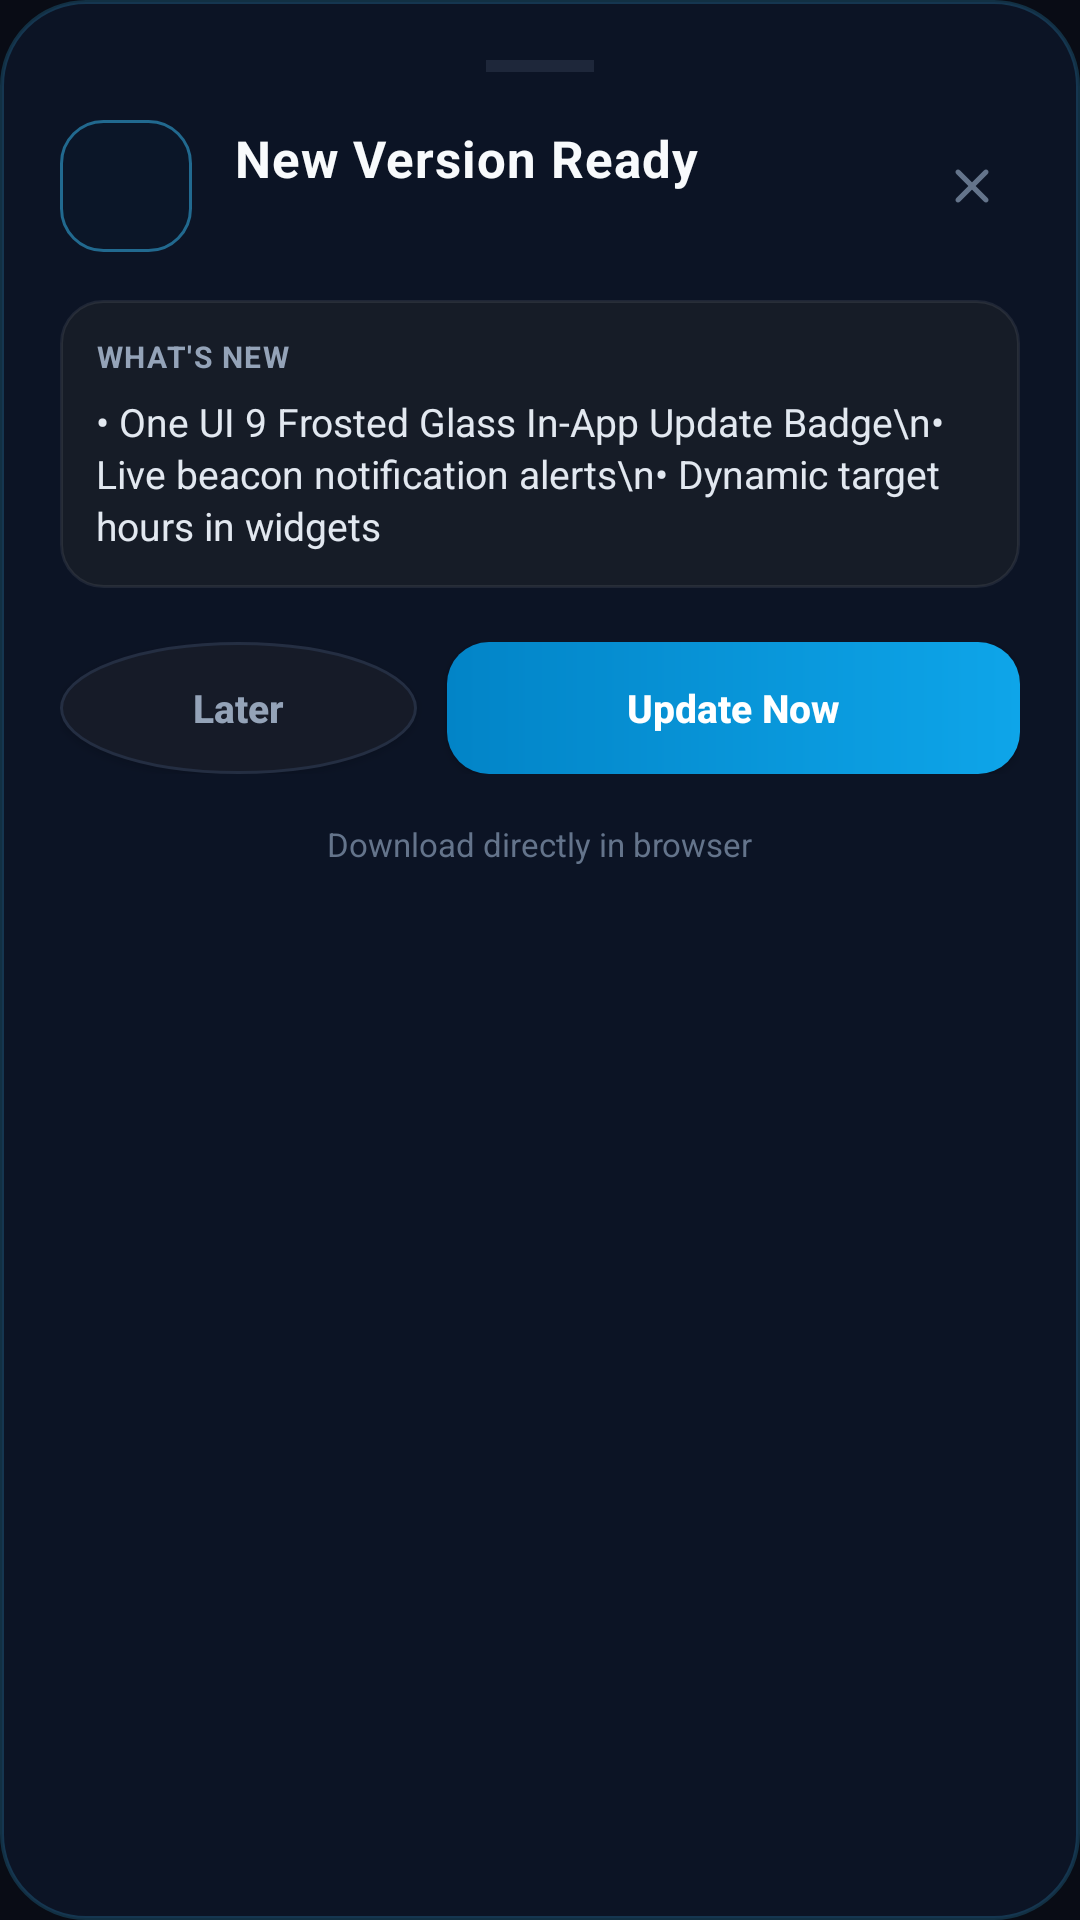

Reconstruct the res/layout file that produces this screen, plus the resources it refers to.
<!-- AndroidManifest.xml: application theme Theme.HRMS -->
<!-- res/layout/dialog_app_update.xml -->
<?xml version="1.0" encoding="utf-8"?>
<LinearLayout xmlns:android="http://schemas.android.com/apk/res/android"
    xmlns:app="http://schemas.android.com/apk/res-auto"
    xmlns:tools="http://schemas.android.com/tools"
    android:layout_width="match_parent"
    android:layout_height="wrap_content"
    android:background="@drawable/bg_dialog_glass"
    android:orientation="vertical"
    android:padding="20dp">

    
    <View
        android:layout_width="36dp"
        android:layout_height="4dp"
        android:layout_gravity="center_horizontal"
        android:layout_marginBottom="16dp"
        android:background="#3364748B" />

    
    <LinearLayout
        android:layout_width="match_parent"
        android:layout_height="wrap_content"
        android:gravity="center_vertical"
        android:orientation="horizontal">

        <FrameLayout
            android:layout_width="44dp"
            android:layout_height="44dp"
            android:layout_marginEnd="14dp"
            android:background="@drawable/bg_update_badge_capsule">

            <ImageView
                android:layout_width="22dp"
                android:layout_height="22dp"
                android:layout_gravity="center"
                android:contentDescription="Update ready"
                android:scaleType="fitCenter"
                android:src="@drawable/ic_download"
                app:tint="#38BDF8" />
        </FrameLayout>

        <LinearLayout
            android:layout_width="0dp"
            android:layout_height="wrap_content"
            android:layout_weight="1"
            android:orientation="vertical">

            <TextView
                android:layout_width="wrap_content"
                android:layout_height="wrap_content"
                android:letterSpacing="0.02"
                android:text="New Version Ready"
                android:textColor="#F8FAFC"
                android:textSize="17sp"
                android:textStyle="bold" />

            <TextView
                android:id="@+id/txt_dialog_version_meta"
                android:layout_width="wrap_content"
                android:layout_height="wrap_content"
                android:layout_marginTop="2dp"
                android:letterSpacing="0.03"
                android:textColor="#38BDF8"
                android:textSize="12sp"
                android:textStyle="bold"
                tools:text="v4.x • 5.9 MB • Oct 26, 2026" />
        </LinearLayout>

        <ImageButton
            android:id="@+id/btn_dialog_close"
            android:layout_width="32dp"
            android:layout_height="32dp"
            android:background="?android:attr/selectableItemBackgroundBorderless"
            android:contentDescription="Close dialog"
            android:padding="6dp"
            android:scaleType="fitCenter"
            android:src="@drawable/ic_close_white"
            app:tint="#64748B" />
    </LinearLayout>

    
    <LinearLayout
        android:layout_width="match_parent"
        android:layout_height="wrap_content"
        android:layout_marginTop="16dp"
        android:background="@drawable/bg_widget_stat_cell"
        android:orientation="vertical"
        android:padding="12dp">

        <TextView
            android:layout_width="wrap_content"
            android:layout_height="wrap_content"
            android:letterSpacing="0.05"
            android:text="WHAT'S NEW"
            android:textColor="#94A3B8"
            android:textSize="10sp"
            android:textStyle="bold" />

        <TextView
            android:id="@+id/txt_dialog_release_notes"
            android:layout_width="match_parent"
            android:layout_height="wrap_content"
            android:layout_marginTop="6dp"
            android:lineSpacingExtra="2dp"
            android:text="• One UI 9 Frosted Glass In-App Update Badge\n• Live beacon notification alerts\n• Dynamic target hours in widgets"
            android:textColor="#E2E8F0"
            android:textSize="13sp" />
    </LinearLayout>

    
    <LinearLayout
        android:id="@+id/layout_download_progress"
        android:layout_width="match_parent"
        android:layout_height="wrap_content"
        android:layout_marginTop="14dp"
        android:orientation="vertical"
        android:visibility="gone">

        <RelativeLayout
            android:layout_width="match_parent"
            android:layout_height="wrap_content">

            <TextView
                android:id="@+id/txt_download_status"
                android:layout_width="wrap_content"
                android:layout_height="wrap_content"
                android:layout_alignParentStart="true"
                android:text="Downloading update package..."
                android:textColor="#94A3B8"
                android:textSize="12sp" />

            <TextView
                android:id="@+id/txt_download_percent"
                android:layout_width="wrap_content"
                android:layout_height="wrap_content"
                android:layout_alignParentEnd="true"
                android:text="0%"
                android:textColor="#38BDF8"
                android:textSize="12sp"
                android:textStyle="bold" />
        </RelativeLayout>

        <ProgressBar
            android:id="@+id/pb_download_progress"
            style="?android:attr/progressBarStyleHorizontal"
            android:layout_width="match_parent"
            android:layout_height="6dp"
            android:layout_marginTop="6dp"
            android:indeterminate="false"
            android:max="100"
            android:progress="0"
            android:progressDrawable="@drawable/loading_progress_bar" />
    </LinearLayout>

    
    <LinearLayout
        android:layout_width="match_parent"
        android:layout_height="wrap_content"
        android:layout_marginTop="18dp"
        android:gravity="center_vertical"
        android:orientation="horizontal">

        <Button
            android:id="@+id/btn_dialog_later"
            android:layout_width="0dp"
            android:layout_height="44dp"
            android:layout_marginEnd="10dp"
            android:layout_weight="1"
            android:background="@drawable/bg_header_action_btn"
            android:text="Later"
            android:textAllCaps="false"
            android:textColor="#94A3B8"
            android:textSize="13sp"
            android:textStyle="bold" />

        <Button
            android:id="@+id/btn_dialog_install"
            android:layout_width="0dp"
            android:layout_height="44dp"
            android:layout_weight="1.6"
            android:background="@drawable/bg_btn_update_install"
            android:text="Update Now"
            android:textAllCaps="false"
            android:textColor="#FFFFFF"
            android:textSize="13sp"
            android:textStyle="bold" />
    </LinearLayout>

    
    <TextView
        android:id="@+id/txt_dialog_browser_fallback"
        android:layout_width="wrap_content"
        android:layout_height="wrap_content"
        android:layout_gravity="center_horizontal"
        android:layout_marginTop="12dp"
        android:background="?android:attr/selectableItemBackground"
        android:padding="4dp"
        android:text="Download directly in browser"
        android:textColor="#64748B"
        android:textSize="11sp" />
</LinearLayout>
<!-- resources referenced by this layout -->
<resources>
  <!-- drawable bg_btn_update_install (drawable) -->
  <?xml version="1.0" encoding="utf-8"?>
  <ripple xmlns:android="http://schemas.android.com/apk/res/android"
      android:color="#4DFFFFFF">
      <item>
          <shape android:shape="rectangle">
              <gradient
                  android:angle="0"
                  android:startColor="#0284C7"
                  android:endColor="#0EA5E9" />
              <corners android:radius="14dp" />
          </shape>
      </item>
  </ripple>
  <!-- drawable bg_dialog_glass (drawable) -->
  <?xml version="1.0" encoding="utf-8"?>
  <shape xmlns:android="http://schemas.android.com/apk/res/android"
      android:shape="rectangle">
      <solid android:color="#F20D1526" />
      <stroke
          android:width="1.2dp"
          android:color="#3338BDF8" />
      <corners
          android:topLeftRadius="28dp"
          android:topRightRadius="28dp"
          android:bottomLeftRadius="28dp"
          android:bottomRightRadius="28dp" />
  </shape>
  <!-- drawable bg_header_action_btn (drawable) -->
  <?xml version="1.0" encoding="utf-8"?>
  <shape xmlns:android="http://schemas.android.com/apk/res/android"
      android:shape="oval">
      <solid android:color="#161B28" />
      <stroke
          android:width="1dp"
          android:color="#242E42" />
  </shape>
  <!-- drawable bg_update_badge_capsule (drawable) -->
  <?xml version="1.0" encoding="utf-8"?>
  <ripple xmlns:android="http://schemas.android.com/apk/res/android"
      android:color="#3338BDF8">
      <item>
          <shape android:shape="rectangle">
              <solid android:color="#260C2338" />
              <stroke
                  android:width="1dp"
                  android:color="#8038BDF8" />
              <corners android:radius="14dp" />
          </shape>
      </item>
  </ripple>
  <!-- drawable bg_widget_stat_cell (drawable) -->
  <?xml version="1.0" encoding="utf-8"?>
  <shape xmlns:android="http://schemas.android.com/apk/res/android"
      android:shape="rectangle">
      <solid android:color="#161C27" />
      <corners android:radius="14dp" />
      <stroke
          android:width="1dp"
          android:color="#14FFFFFF" />
  </shape>
  <!-- drawable loading_progress_bar (drawable) -->
  <?xml version="1.0" encoding="utf-8"?>
  <layer-list xmlns:android="http://schemas.android.com/apk/res/android">
      <item android:id="@android:id/background">
          <color android:color="#00000000" />
      </item>
      <item android:id="@android:id/progress">
          <clip>
              <shape>
                  <gradient
                      android:startColor="#0F47C0"
                      android:centerColor="#0576F8"
                      android:endColor="#39B14A"
                      android:angle="0" />
              </shape>
          </clip>
      </item>
  </layer-list>
  <color name="primary_accent">#6366F1</color>
  <color name="primary_royal">#4F46E5</color>
  <color name="accent_emerald">#10B981</color>
  <color name="bg_app">#090C15</color>
  <style name="Theme.HRMS.Dialog" parent="Theme.MaterialComponents.DayNight.Dialog.Alert">
          <item name="colorSurface">@color/bg_surface_card</item>
          <item name="android:background">@color/bg_surface_card</item>
          <item name="colorPrimary">@color/primary_accent</item>
          <item name="colorSecondary">@color/accent_cyan</item>
          <item name="android:textColorPrimary">@color/text_primary</item>
          <item name="android:textColorSecondary">@color/text_secondary</item>
      </style>
  <color name="bg_surface_card">#131724</color>
  <color name="accent_cyan">#06B6D4</color>
  <color name="text_primary">#F8FAFC</color>
  <color name="text_secondary">#94A3B8</color>
</resources>
